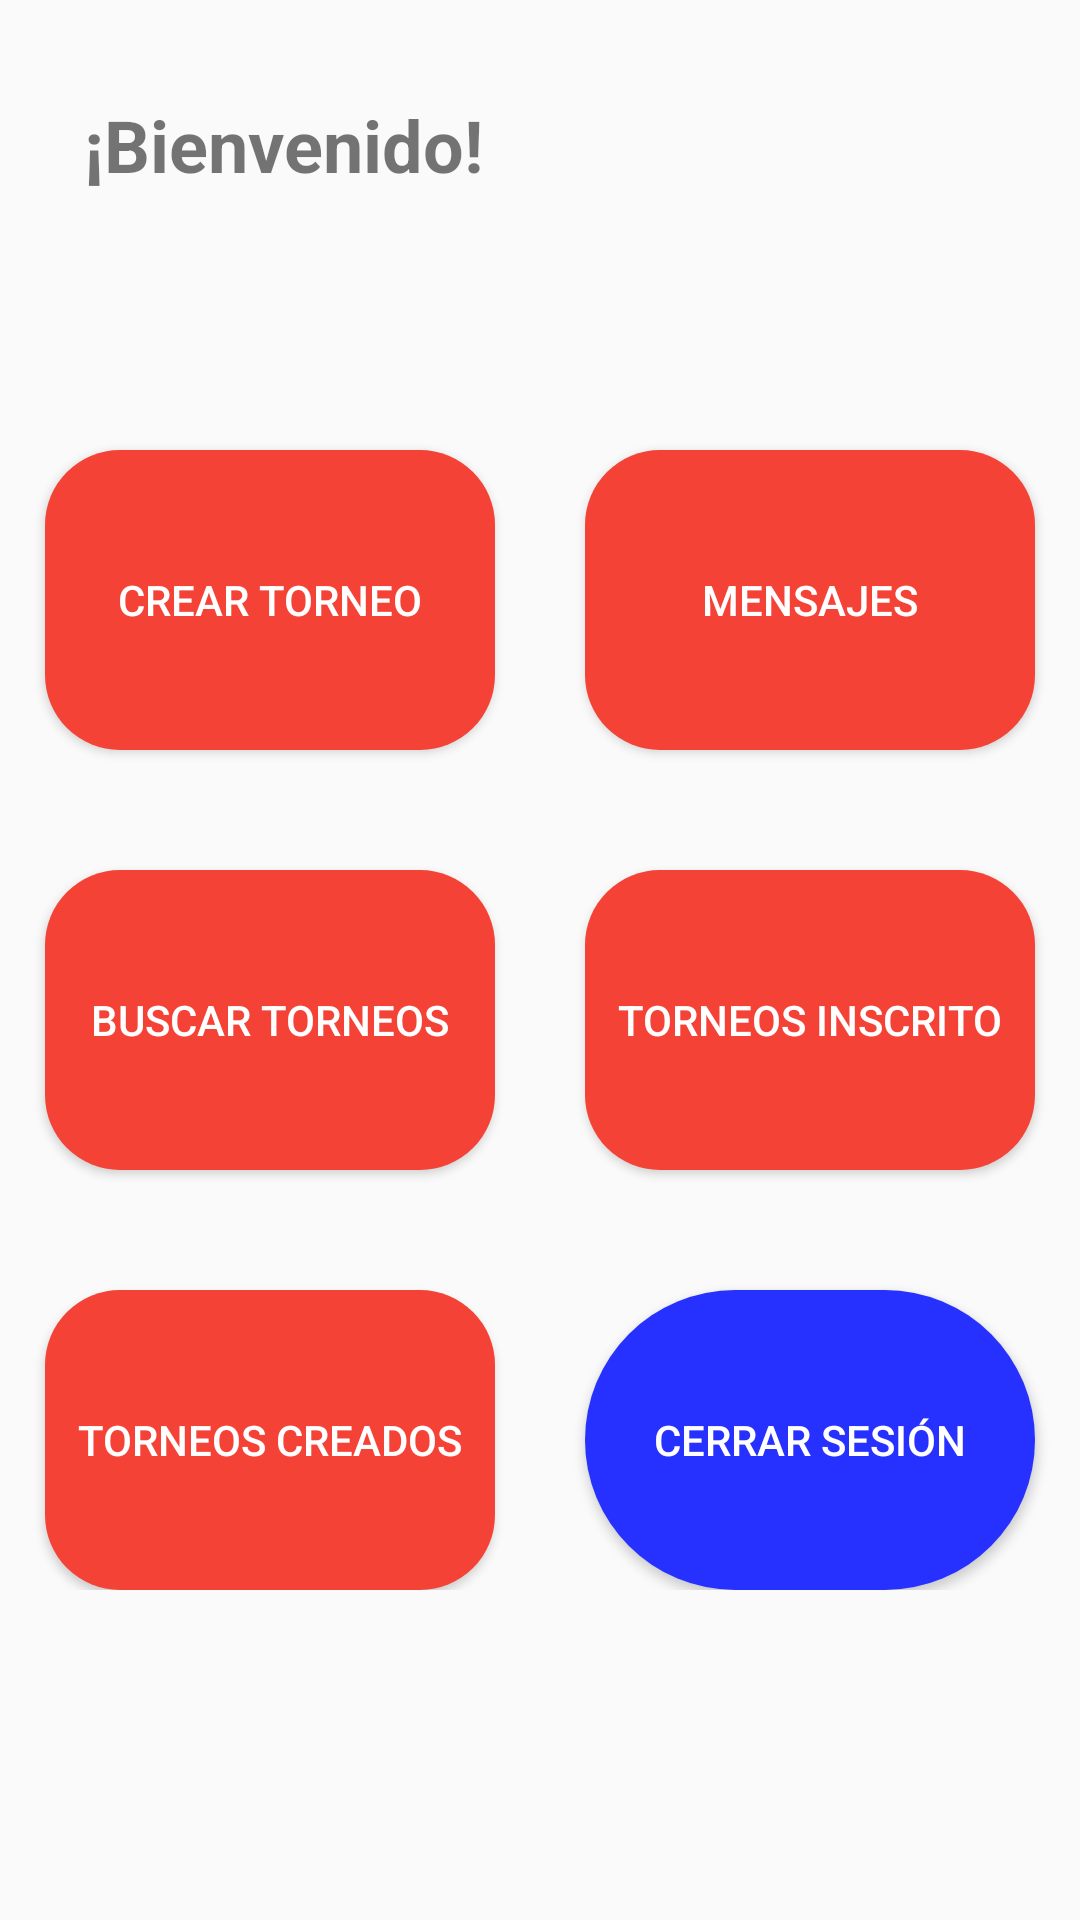

Reconstruct the res/layout file that produces this screen, plus the resources it refers to.
<!-- AndroidManifest.xml: application theme Theme.TFG_Manuel_Prieto -->
<!-- res/layout/lobby_activity.xml -->
<?xml version="1.0" encoding="utf-8"?>
<LinearLayout xmlns:android="http://schemas.android.com/apk/res/android"
    xmlns:tools="http://schemas.android.com/tools"
    android:layout_width="match_parent"
    android:layout_height="match_parent"
    android:orientation="vertical"
    android:gravity="start"
    tools:context=".LobbyActivity">

    <FrameLayout
        android:id="@+id/notification_frame"
        android:layout_width="wrap_content"
        android:layout_height="wrap_content"
        android:layout_marginTop="16dp"
        android:layout_marginEnd="16dp"
        android:layout_gravity="end">

    </FrameLayout>

    <LinearLayout
        android:layout_width="match_parent"
        android:layout_height="wrap_content"
        android:gravity="start"
        android:orientation="horizontal"
        android:paddingHorizontal="16dp"
        android:paddingTop="16dp"
        android:paddingBottom="8dp">

        <TextView
            android:id="@+id/tvBienvenido"
            android:layout_width="wrap_content"
            android:layout_height="wrap_content"
            android:text="¡Bienvenido!"
            android:textSize="24sp"
            android:textStyle="bold"
            android:textAlignment="viewStart"
            android:layout_marginStart="12dp"
            android:visibility="visible" />

        <ImageView
            android:id="@+id/notification_icon"
            android:layout_width="40dp"
            android:layout_height="40dp"
            android:src="@drawable/noti"
            android:layout_marginLeft="50dp"
            android:clickable="true"
            android:onClick="onNotificationIconClick" />

        <ImageView
            android:id="@+id/notification_badge"
            android:layout_width="16dp"
            android:layout_height="16dp"
            android:src="@drawable/cir_rojo"
            android:visibility="gone" />
    </LinearLayout>

    <LinearLayout
        android:layout_width="match_parent"
        android:layout_height="wrap_content"
        android:orientation="horizontal"
        android:layout_marginTop="50dp"
        android:gravity="center">

        <LinearLayout
            android:layout_width="wrap_content"
            android:layout_height="match_parent"
            android:layout_weight="1"
            android:gravity="center"
            android:orientation="vertical">

            <Button
                android:id="@+id/button1"
                android:layout_width="150dp"
                android:layout_height="100dp"
                android:layout_marginTop="20dp"
                android:background="@drawable/rounded_button_lobby"
                android:text="CREAR TORNEO"
                android:textColor="@android:color/white" />

            <View
                android:layout_width="match_parent"
                android:layout_height="40dp" />

            <Button
                android:id="@+id/button2"
                android:layout_width="150dp"
                android:layout_height="100dp"
                android:background="@drawable/rounded_button_lobby"
                android:text="BUSCAR TORNEOS"
                android:textColor="@android:color/white" />

            <View
                android:layout_width="match_parent"
                android:layout_height="40dp" />

            <Button
                android:id="@+id/button3"
                android:layout_width="150dp"
                android:layout_height="100dp"
                android:background="@drawable/rounded_button_lobby"
                android:text="TORNEOS CREADOS"
                android:textColor="@android:color/white" />
        </LinearLayout>

        <LinearLayout
            android:layout_width="wrap_content"
            android:layout_height="match_parent"
            android:layout_weight="1"
            android:gravity="center"
            android:orientation="vertical">

            <Button
                android:id="@+id/button4"
                android:layout_width="150dp"
                android:layout_height="100dp"
                android:layout_marginTop="20dp"
                android:background="@drawable/rounded_button_lobby"
                android:text="MENSAJES"
                android:textColor="@android:color/white" />

            <View
                android:layout_width="match_parent"
                android:layout_height="40dp" />

            <Button
                android:id="@+id/button5"
                android:layout_width="150dp"
                android:layout_height="100dp"
                android:background="@drawable/rounded_button_lobby"
                android:text="TORNEOS INSCRITO"
                android:textColor="@android:color/white" />

            <View
                android:layout_width="match_parent"
                android:layout_height="40dp" />

            <Button
                android:id="@+id/button6"
                android:layout_width="150dp"
                android:layout_height="100dp"
                android:background="@drawable/rounded_button_sesion"
                android:text="Cerrar Sesión"
                android:textColor="@android:color/white" />
        </LinearLayout>
    </LinearLayout>
    <Button
        android:id="@+id/buttonAdmin"
        android:layout_width="310dp"
        android:layout_marginTop="20dp"
        android:layout_height="wrap_content"
        android:background="@drawable/rounded_button"
        android:text="ADMINISTRACIÓN"
        android:layout_gravity="center"
        android:visibility="gone" />
</LinearLayout>
<!-- resources referenced by this layout -->
<resources>
  <!-- drawable rounded_button (drawable) -->
  <?xml version="1.0" encoding="utf-8"?>
  <shape xmlns:android="http://schemas.android.com/apk/res/android"
      android:shape="rectangle">
      <corners android:radius="50dp" />
      <solid android:color="@color/colorBotonRegistro" />
  </shape>
  <!-- drawable rounded_button_lobby (drawable) -->
  <?xml version="1.0" encoding="utf-8"?>
  <shape xmlns:android="http://schemas.android.com/apk/res/android"
      android:shape="rectangle">
      <corners android:radius="25dp" />
      <solid android:color="@color/colorBotonRegistro" />
  </shape>
  <!-- drawable rounded_button_sesion (drawable) -->
  <?xml version="1.0" encoding="utf-8"?>
  <shape xmlns:android="http://schemas.android.com/apk/res/android"
      android:shape="rectangle">
      <corners android:radius="50dp" />
      <solid android:color="#2731FF" />
  </shape>
  <style name="Theme.TFG_Manuel_Prieto" parent="android:Theme.Material.Light.NoActionBar" />
  <color name="colorBotonRegistro">#F44336</color>
</resources>
